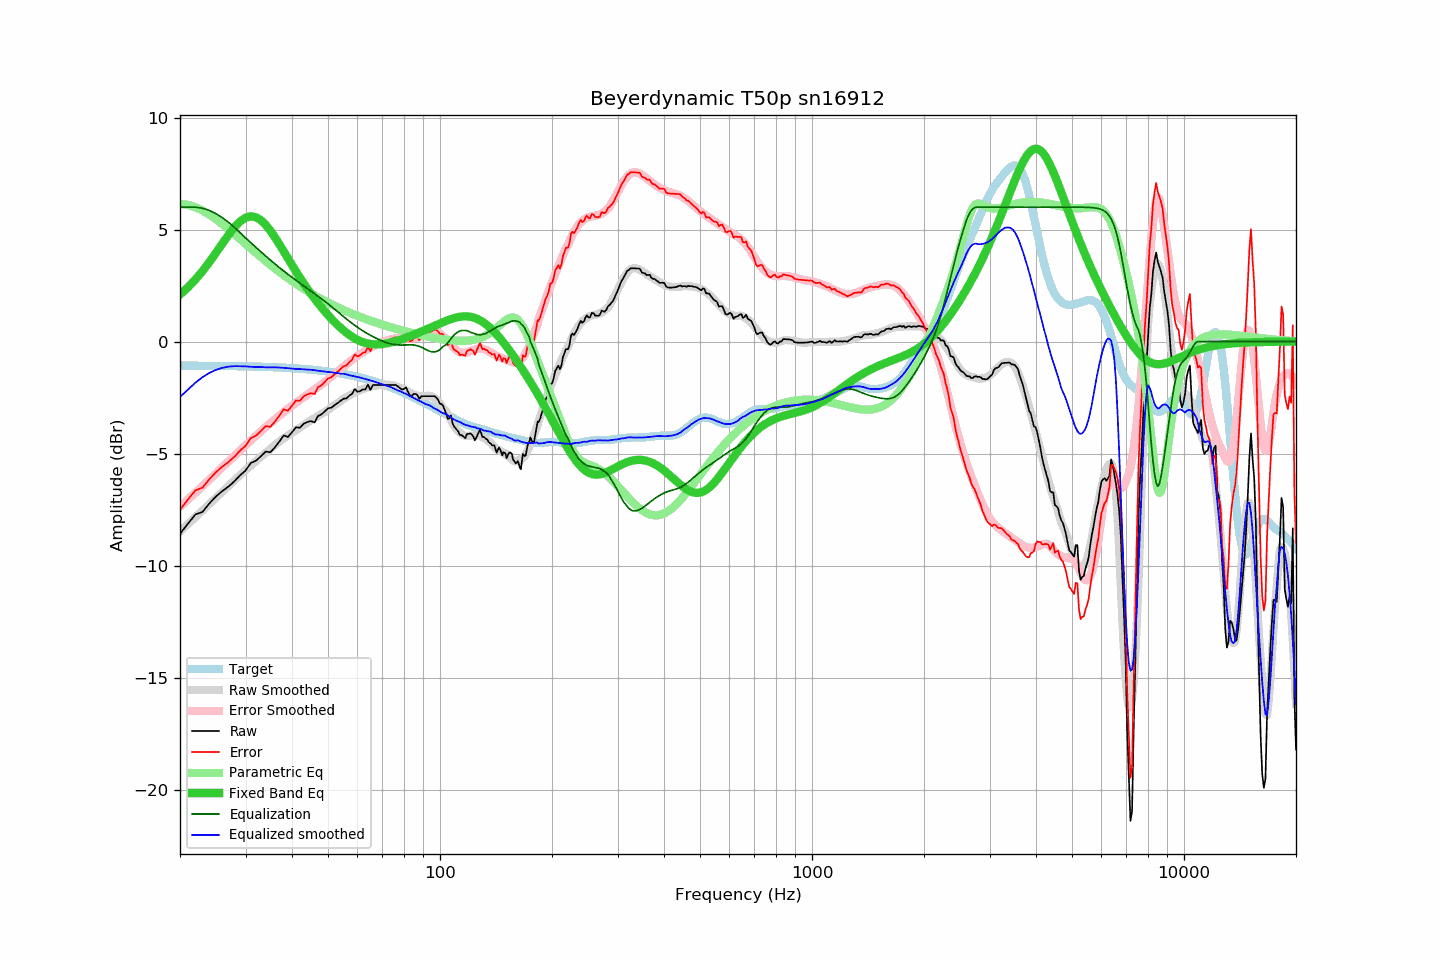

Data behind this chart, as committed beside it:
frequency, raw, error, smoothed, error_smoothed, equalization, parametric_eq, equalized_raw, equalized_smoothed, target
20, -8.58, -7.50, -8.47, -7.38, 6.00, 2.10, -2.58, -2.47, -1.07
21, -8.13, -7.05, -8.15, -7.06, 6.00, 2.42, -2.13, -2.15, -1.08
22, -7.72, -6.64, -7.84, -6.75, 6.00, 2.77, -1.72, -1.84, -1.08
23, -7.60, -6.52, -7.54, -6.45, 5.95, 3.15, -1.65, -1.59, -1.08
24, -7.22, -6.14, -7.25, -6.16, 5.85, 3.55, -1.37, -1.40, -1.08
25, -6.91, -5.82, -6.97, -5.88, 5.70, 3.96, -1.20, -1.26, -1.09
26, -6.67, -5.58, -6.70, -5.61, 5.53, 4.37, -1.14, -1.17, -1.09
27, -6.47, -5.38, -6.44, -5.35, 5.32, 4.76, -1.15, -1.12, -1.09
28, -6.24, -5.14, -6.20, -5.10, 5.10, 5.10, -1.14, -1.10, -1.10
29, -5.97, -4.87, -5.96, -4.86, 4.86, 5.36, -1.11, -1.10, -1.10
30, -5.76, -4.65, -5.74, -4.63, 4.63, 5.53, -1.13, -1.11, -1.11
31, -5.42, -4.31, -5.54, -4.41, 4.41, 5.59, -1.01, -1.13, -1.11
32, -5.32, -4.20, -5.34, -4.21, 4.21, 5.55, -1.11, -1.13, -1.12
33, -5.12, -4.00, -5.14, -4.01, 4.01, 5.42, -1.11, -1.13, -1.12
34, -4.91, -3.78, -4.96, -3.82, 3.82, 5.21, -1.09, -1.15, -1.13
35, -4.94, -3.80, -4.79, -3.64, 3.64, 4.95, -1.30, -1.15, -1.14
36, -4.72, -3.57, -4.61, -3.46, 3.46, 4.65, -1.26, -1.15, -1.15
37, -4.46, -3.30, -4.46, -3.30, 3.30, 4.34, -1.16, -1.16, -1.16
38, -4.19, -3.02, -4.32, -3.15, 3.15, 4.03, -1.04, -1.17, -1.16
39, -4.26, -3.08, -4.19, -3.00, 3.00, 3.72, -1.26, -1.19, -1.17
40, -4.05, -2.86, -4.07, -2.86, 2.86, 3.41, -1.18, -1.21, -1.19
41, -3.83, -2.63, -3.96, -2.73, 2.73, 3.13, -1.09, -1.22, -1.20
42, -3.85, -2.64, -3.83, -2.61, 2.61, 2.86, -1.24, -1.23, -1.21
43, -3.67, -2.45, -3.72, -2.48, 2.48, 2.60, -1.19, -1.24, -1.22
44, -3.59, -2.35, -3.61, -2.36, 2.36, 2.36, -1.23, -1.25, -1.24
45, -3.55, -2.30, -3.51, -2.25, 2.25, 2.13, -1.30, -1.26, -1.25
46, -3.61, -2.34, -3.41, -2.14, 2.14, 1.92, -1.47, -1.28, -1.27
47, -3.32, -2.04, -3.32, -2.02, 2.02, 1.72, -1.29, -1.30, -1.28
48, -3.25, -1.95, -3.23, -1.91, 1.91, 1.53, -1.34, -1.32, -1.30
49, -3.12, -1.80, -3.14, -1.80, 1.80, 1.35, -1.32, -1.34, -1.32
50, -2.98, -1.64, -3.04, -1.69, 1.69, 1.18, -1.29, -1.36, -1.34
51, -2.95, -1.59, -2.94, -1.57, 1.57, 1.03, -1.38, -1.37, -1.36
52, -2.85, -1.47, -2.84, -1.45, 1.45, 0.88, -1.40, -1.39, -1.38
53, -2.75, -1.35, -2.74, -1.34, 1.34, 0.75, -1.41, -1.41, -1.40
54, -2.65, -1.23, -2.66, -1.23, 1.23, 0.62, -1.42, -1.43, -1.42
55, -2.55, -1.11, -2.55, -1.12, 1.12, 0.51, -1.43, -1.44, -1.44
56, -2.54, -1.07, -2.48, -1.01, 1.01, 0.40, -1.53, -1.46, -1.47
57, -2.42, -0.93, -2.41, -0.91, 0.91, 0.30, -1.51, -1.50, -1.49
58, -2.34, -0.82, -2.34, -0.82, 0.82, 0.22, -1.52, -1.53, -1.52
59, -2.12, -0.57, -2.28, -0.72, 0.72, 0.14, -1.40, -1.56, -1.55
60, -2.24, -0.66, -2.22, -0.64, 0.64, 0.08, -1.60, -1.58, -1.57
61, -2.21, -0.61, -2.16, -0.56, 0.56, 0.02, -1.65, -1.61, -1.60
62, -2.14, -0.51, -2.12, -0.48, 0.48, -0.02, -1.66, -1.64, -1.63
63, -2.14, -0.47, -2.08, -0.41, 0.41, -0.06, -1.73, -1.67, -1.66
64, -1.92, -0.22, -2.04, -0.34, 0.34, -0.09, -1.58, -1.70, -1.70
65, -2.16, -0.43, -2.01, -0.28, 0.28, -0.11, -1.88, -1.73, -1.73
66, -1.94, -0.18, -1.99, -0.22, 0.22, -0.12, -1.72, -1.77, -1.76
67, -1.94, -0.14, -1.97, -0.17, 0.17, -0.12, -1.77, -1.80, -1.79
68, -1.94, -0.11, -1.95, -0.12, 0.12, -0.12, -1.82, -1.84, -1.83
69, -1.94, -0.07, -1.94, -0.07, 0.07, -0.12, -1.87, -1.87, -1.86
70, -1.94, -0.04, -1.92, -0.02, 0.02, -0.11, -1.92, -1.90, -1.90
71, -1.94, -0.00, -1.93, 0.02, -0.02, -0.09, -1.96, -1.95, -1.94
72, -1.94, 0.04, -1.93, 0.05, -0.05, -0.08, -1.99, -1.98, -1.97
73, -1.94, 0.07, -1.92, 0.08, -0.08, -0.06, -2.02, -2.01, -2.01
74, -1.94, 0.11, -1.94, 0.11, -0.11, -0.03, -2.05, -2.05, -2.05
75, -1.94, 0.15, -1.95, 0.13, -0.13, -0.01, -2.07, -2.08, -2.09
76, -1.94, 0.19, -1.99, 0.14, -0.14, 0.02, -2.08, -2.14, -2.13
77, -2.00, 0.17, -2.03, 0.15, -0.15, 0.05, -2.15, -2.18, -2.17
78, -2.07, 0.14, -2.05, 0.15, -0.15, 0.08, -2.22, -2.21, -2.21
79, -2.14, 0.11, -2.09, 0.15, -0.15, 0.11, -2.29, -2.25, -2.25
... 553 more rows
